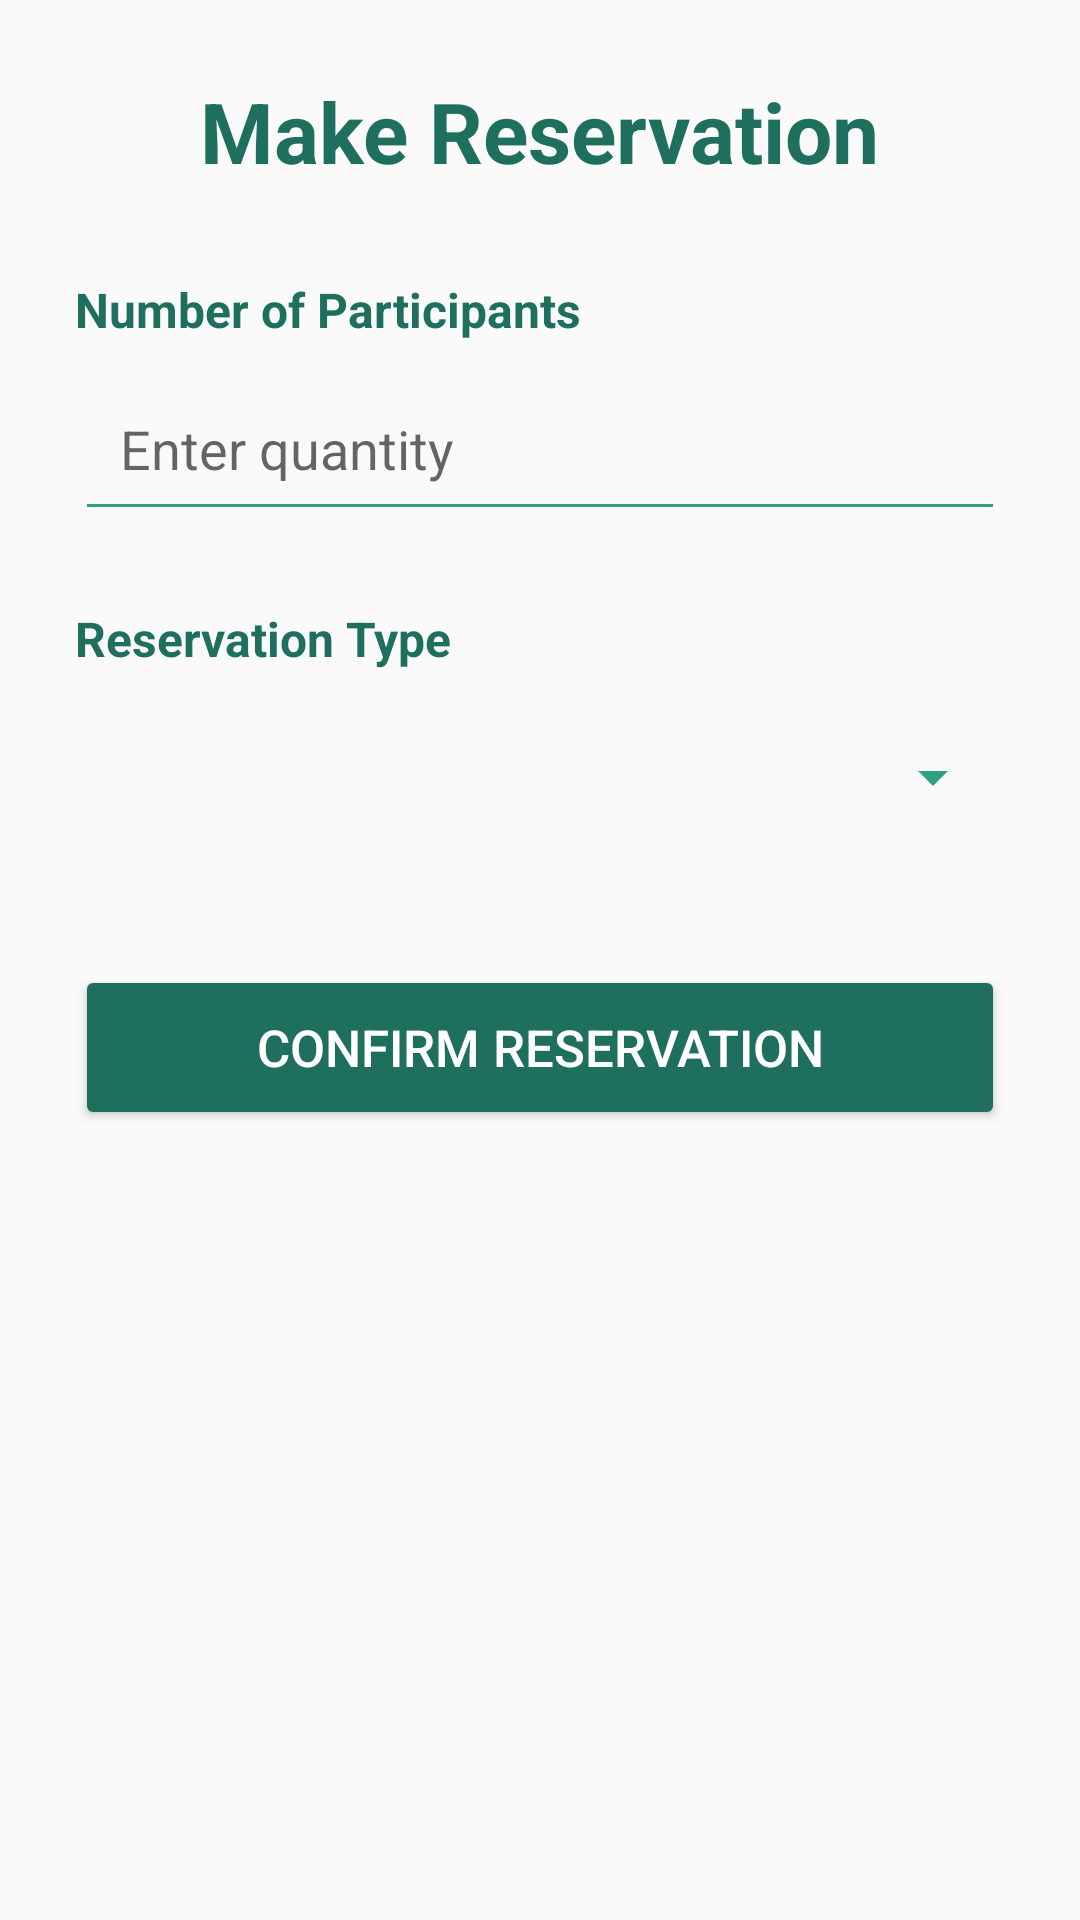

This screen was rendered from an Android layout file. Write that file and the resources it references.
<!-- AndroidManifest.xml: application theme Theme.AppCompat.Light.NoActionBar -->
<!-- res/layout/fragment_reservation_form.xml -->
<?xml version="1.0" encoding="utf-8"?>
<LinearLayout
    xmlns:android="http://schemas.android.com/apk/res/android"

    android:layout_width="match_parent"
    android:layout_height="match_parent"

    android:orientation="vertical"

    android:padding="25dp"

    android:background="@drawable/backintro">


    <TextView

        android:layout_width="wrap_content"

        android:layout_height="wrap_content"

        android:text="Make Reservation"

        android:textSize="28sp"

        android:textStyle="bold"

        android:textColor="@color/green_dark"

        android:layout_gravity="center"

        android:layout_marginBottom="30dp"/>



    <TextView

        android:layout_width="wrap_content"

        android:layout_height="wrap_content"

        android:text="Number of Participants"

        android:textColor="@color/green_dark"

        android:textStyle="bold"

        android:textSize="16sp"/>



    <EditText

        android:id="@+id/quantity"

        android:layout_width="match_parent"

        android:layout_height="55dp"

        android:hint="Enter quantity"

        android:inputType="number"

        android:padding="15dp"

        android:backgroundTint="@color/green"

        android:layout_marginTop="8dp"/>




    <TextView

        android:layout_width="wrap_content"

        android:layout_height="wrap_content"

        android:text="Reservation Type"

        android:textColor="@color/green_dark"

        android:textStyle="bold"

        android:textSize="16sp"

        android:layout_marginTop="25dp"/>



    <Spinner

        android:id="@+id/reservationType"

        android:layout_width="match_parent"

        android:layout_height="55dp"

        android:backgroundTint="@color/green"

        android:layout_marginTop="8dp"/>




    <Button

        android:id="@+id/confirmReservation"

        android:layout_width="match_parent"

        android:layout_height="55dp"

        android:layout_marginTop="35dp"

        android:text="Confirm Reservation"

        android:textSize="17sp"

        android:textColor="@android:color/white"

        android:backgroundTint="@color/green_dark"/>



</LinearLayout>
<!-- resources referenced by this layout -->
<resources>
  <color name="green">#2FA084</color>
  <color name="green_dark">#1F6F5F</color>
</resources>
